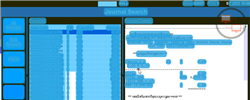
Task: Robotic Enterprise Framework
Workflow: ORBIS_KH_ReceiptBrowser_Close

Step 1: CV Screen Scope 'ORBIS'

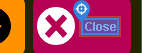
Step 2: CV Click - Text 'Close'

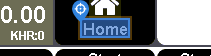
Step 3: CV Click - Text 'Home'

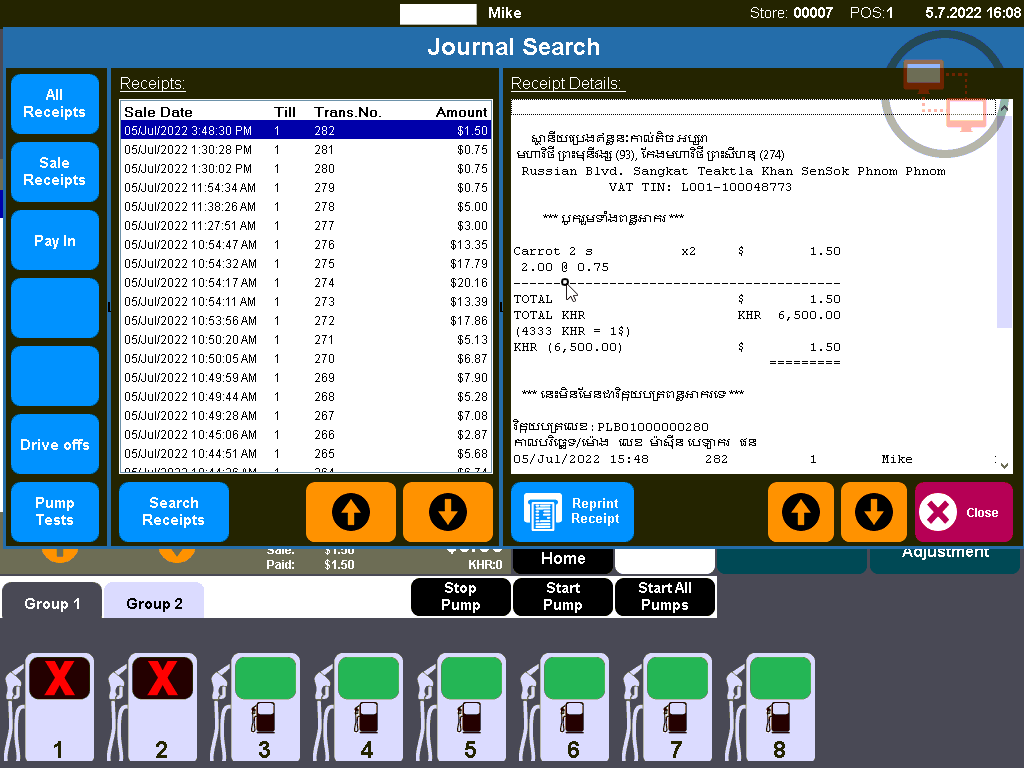
Step 4: Main Screen

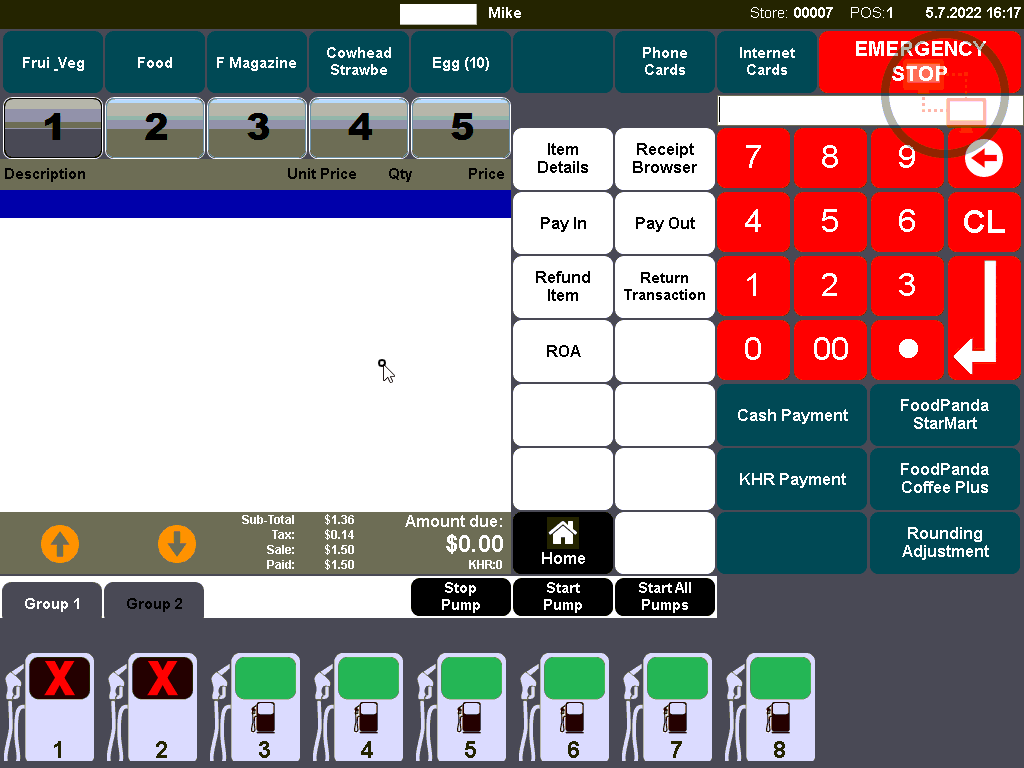
Step 5: Screen CV Click - 'Home'